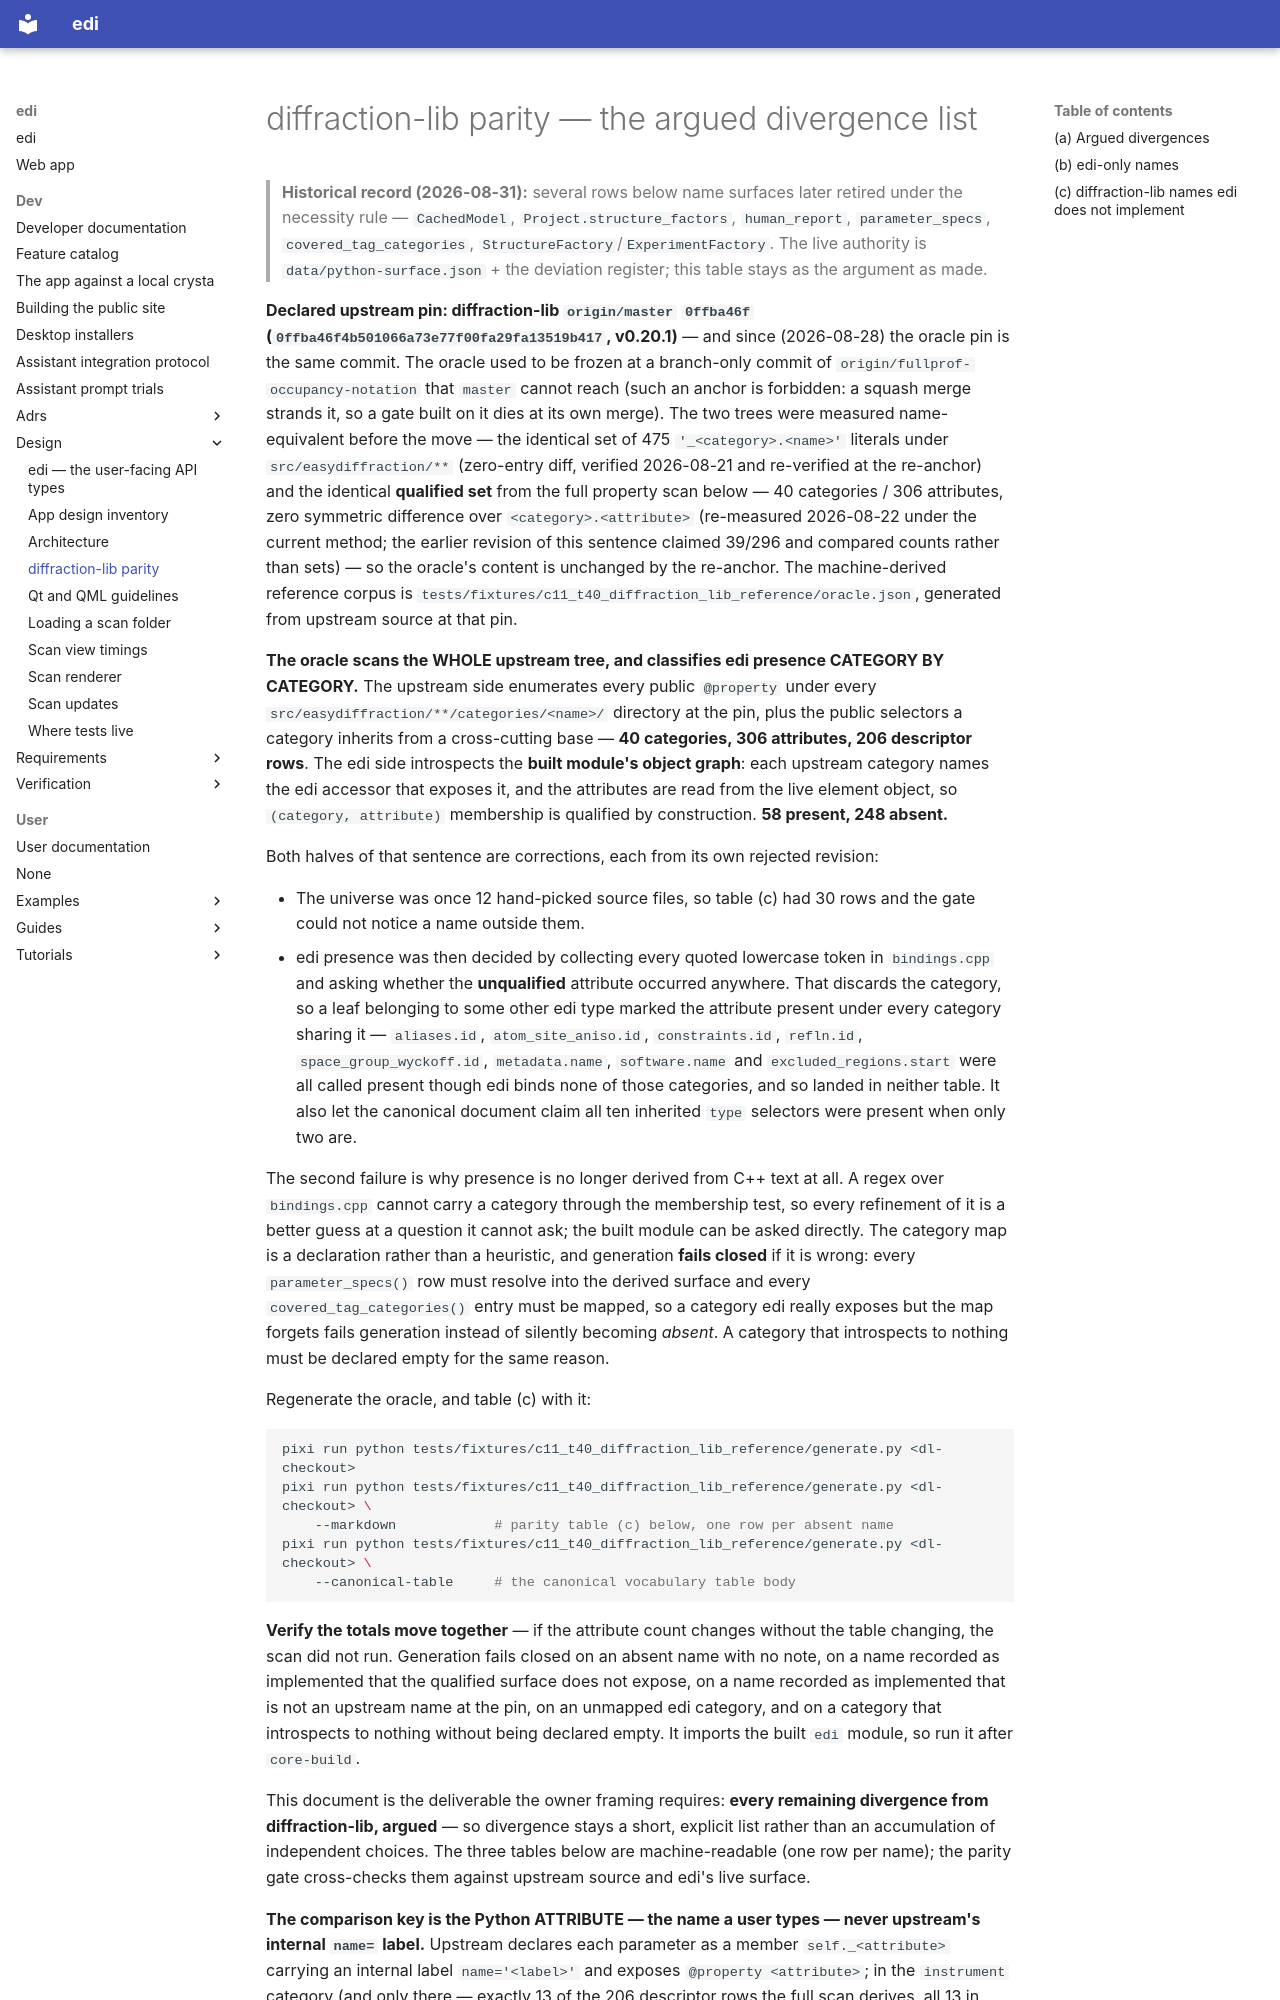

repository: enhantica/edi · page: dev/design/diffraction-lib-parity/index.html · generator: mkdocs

# diffraction-lib parity — the argued divergence list

> **Historical record (2026-08-31):** several rows below name surfaces later retired under
> the necessity rule — `CachedModel`, `Project.structure_factors`, `human_report`,
> `parameter_specs`, `covered_tag_categories`, `StructureFactory`/`ExperimentFactory`. The live
> authority is `data/python-surface.json` + the deviation register; this table stays as the
> argument as made.

**Declared upstream pin: diffraction-lib `origin/master` `0ffba46f`
(`0ffba46f4b501066a73e77f00fa29fa13519b417`, v0.20.1)** — and since (2026-08-28) the oracle pin
is the same commit. The oracle used to be frozen at a branch-only commit of
`origin/fullprof-occupancy-notation` that `master` cannot reach (such an
anchor is forbidden: a squash merge strands it, so a gate built on it dies at its own merge). The two trees were
measured name-equivalent before the move — the identical set of 475 `'_<category>.<name>'`
literals under `src/easydiffraction/**` (zero-entry diff, verified 2026-08-21 and re-verified at the
re-anchor) and the identical **qualified set** from the full property scan below — 40 categories /
306 attributes, zero symmetric difference over `<category>.<attribute>` (re-measured 2026-08-22
under the current method; the earlier revision of this sentence claimed 39/296 and compared counts
rather than sets) — so the oracle's content is unchanged by the re-anchor. The machine-derived
reference corpus is `tests/fixtures/c11_t40_diffraction_lib_reference/oracle.json`, generated from
upstream source at that pin.

**The oracle scans the WHOLE upstream tree, and classifies edi presence CATEGORY BY CATEGORY.**
The upstream side enumerates every public `@property` under every
`src/easydiffraction/**/categories/<name>/` directory at the pin, plus the public selectors a
category inherits from a cross-cutting base — **40 categories, 306 attributes, 206 descriptor
rows**. The edi side introspects the **built module's object graph**: each upstream category names
the edi accessor that exposes it, and the attributes are read from the live element object, so
`(category, attribute)` membership is qualified by construction. **58 present, 248 absent.**

Both halves of that sentence are corrections, each from its own rejected revision:

- The universe was once 12 hand-picked source files, so table (c) had 30 rows and the gate could
  not notice a name outside them.
- edi presence was then decided by collecting every quoted lowercase token in `bindings.cpp` and
  asking whether the **unqualified** attribute occurred anywhere. That discards the category, so a
  leaf belonging to some other edi type marked the attribute present under every category sharing
  it — `aliases.id`, `atom_site_aniso.id`, `constraints.id`, `refln.id`, `space_group_wyckoff.id`,
  `metadata.name`, `software.name` and `excluded_regions.start` were all called present though edi
  binds none of those categories, and so landed in neither table. It also let the canonical
  document claim all ten inherited `type` selectors were present when only two are.

The second failure is why presence is no longer derived from C++ text at all. A regex over
`bindings.cpp` cannot carry a category through the membership test, so every refinement of it is a
better guess at a question it cannot ask; the built module can be asked directly. The category map
is a declaration rather than a heuristic, and generation **fails closed** if it is wrong: every
`parameter_specs()` row must resolve into the derived surface and every `covered_tag_categories()`
entry must be mapped, so a category edi really exposes but the map forgets fails generation instead
of silently becoming *absent*. A category that introspects to nothing must be declared empty for
the same reason.

Regenerate the oracle, and table (c) with it:

```bash
pixi run python tests/fixtures/c11_t40_diffraction_lib_reference/generate.py <dl-checkout>
pixi run python tests/fixtures/c11_t40_diffraction_lib_reference/generate.py <dl-checkout> \
    --markdown            # parity table (c) below, one row per absent name
pixi run python tests/fixtures/c11_t40_diffraction_lib_reference/generate.py <dl-checkout> \
    --canonical-table     # the canonical vocabulary table body
```
